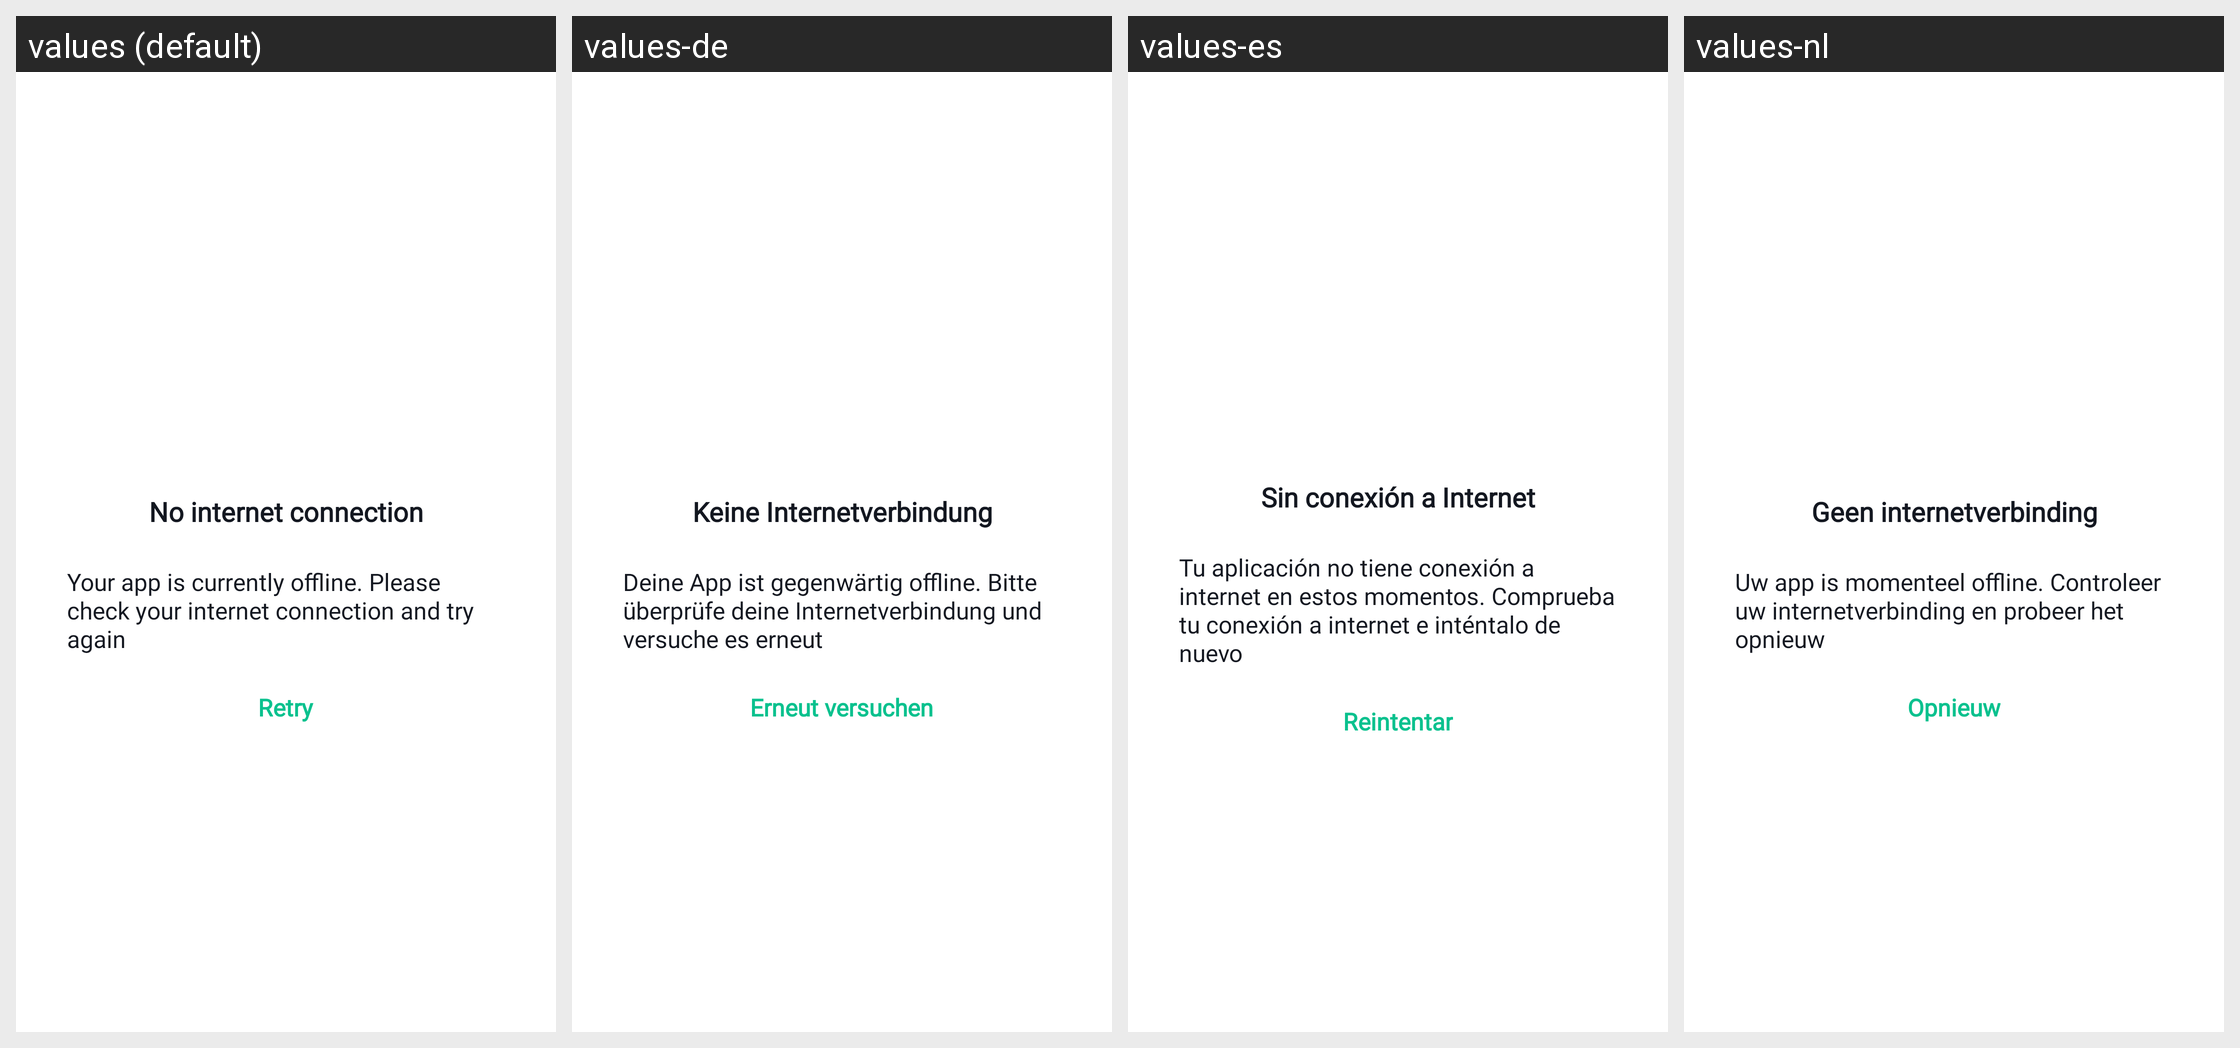

Here is an Android app screen in its default locale and in the app's own translations. Write out the translated-string differences for the strings that appear on this screen.
Android screen res/layout/dialog_connectivity.xml rendered under 4 locales, left to right: values (default), values-de, values-es, values-nl. Device: Nexus 5 (rendered at 1080×1920; each locale shown at half size, 540×960, under a caption strip naming it); theme Theme.MaterialComponents.DayNight.NoActionBar.
Other locales in the repository, not shown: values-af, values-am, values-ar, values-as, values-az, values-be, values-bg, values-bn, values-bs, values-ca, values-cs, values-da, values-el, values-en-rGB, values-en-rIN, values-es-rUS, values-et, values-eu, values-fa, values-fi, values-fr, values-fr-rCA, values-gl, values-gu, values-hi, values-hr, values-hu, values-hy, values-id, values-in, values-is, values-it, values-iw, values-ja, values-ka, values-kk, values-km, values-kn, values-ko, values-ky, values-lo, values-lt, values-lv, values-mk, values-ml, values-mn, values-mr, values-ms, values-my, values-nb, values-ne, values-or, values-pa, values-pl, values-pt, values-pt-rBR, values-pt-rPT, values-ro, values-ru, values-si, values-sk, values-sl, values-sq, values-sr, values-sv, values-sw, values-ta, values-te, values-th, values-tl, values-tr, values-uk, values-ur, values-uz, values-vi, values-zh, values-zh-rCN, values-zh-rHK, values-zh-rTW, values-zu.
Strings drawn on this screen, with the default value and each locale's value (text and hints the layout hard-codes, and strings that could not be matched under every locale, appear in the picture but are not listed):

missing_internet_dialog_title
  values: No internet connection
  values-de: Keine Internetverbindung
  values-es: Sin conexión a Internet
  values-nl: Geen internetverbinding

missing_internet_dialog_description
  values: Your app is currently offline. Please check your internet connection and try again
  values-de: Deine App ist gegenwärtig offline. Bitte überprüfe deine Internetverbindung und versuche es erneut
  values-es: Tu aplicación no tiene conexión a internet en estos momentos. Comprueba tu conexión a internet e inténtalo de nuevo
  values-nl: Uw app is momenteel offline. Controleer uw internetverbinding en probeer het opnieuw

send_review_retry_button
  values: Retry
  values-de: Erneut versuchen
  values-es: Reintentar
  values-nl: Opnieuw
